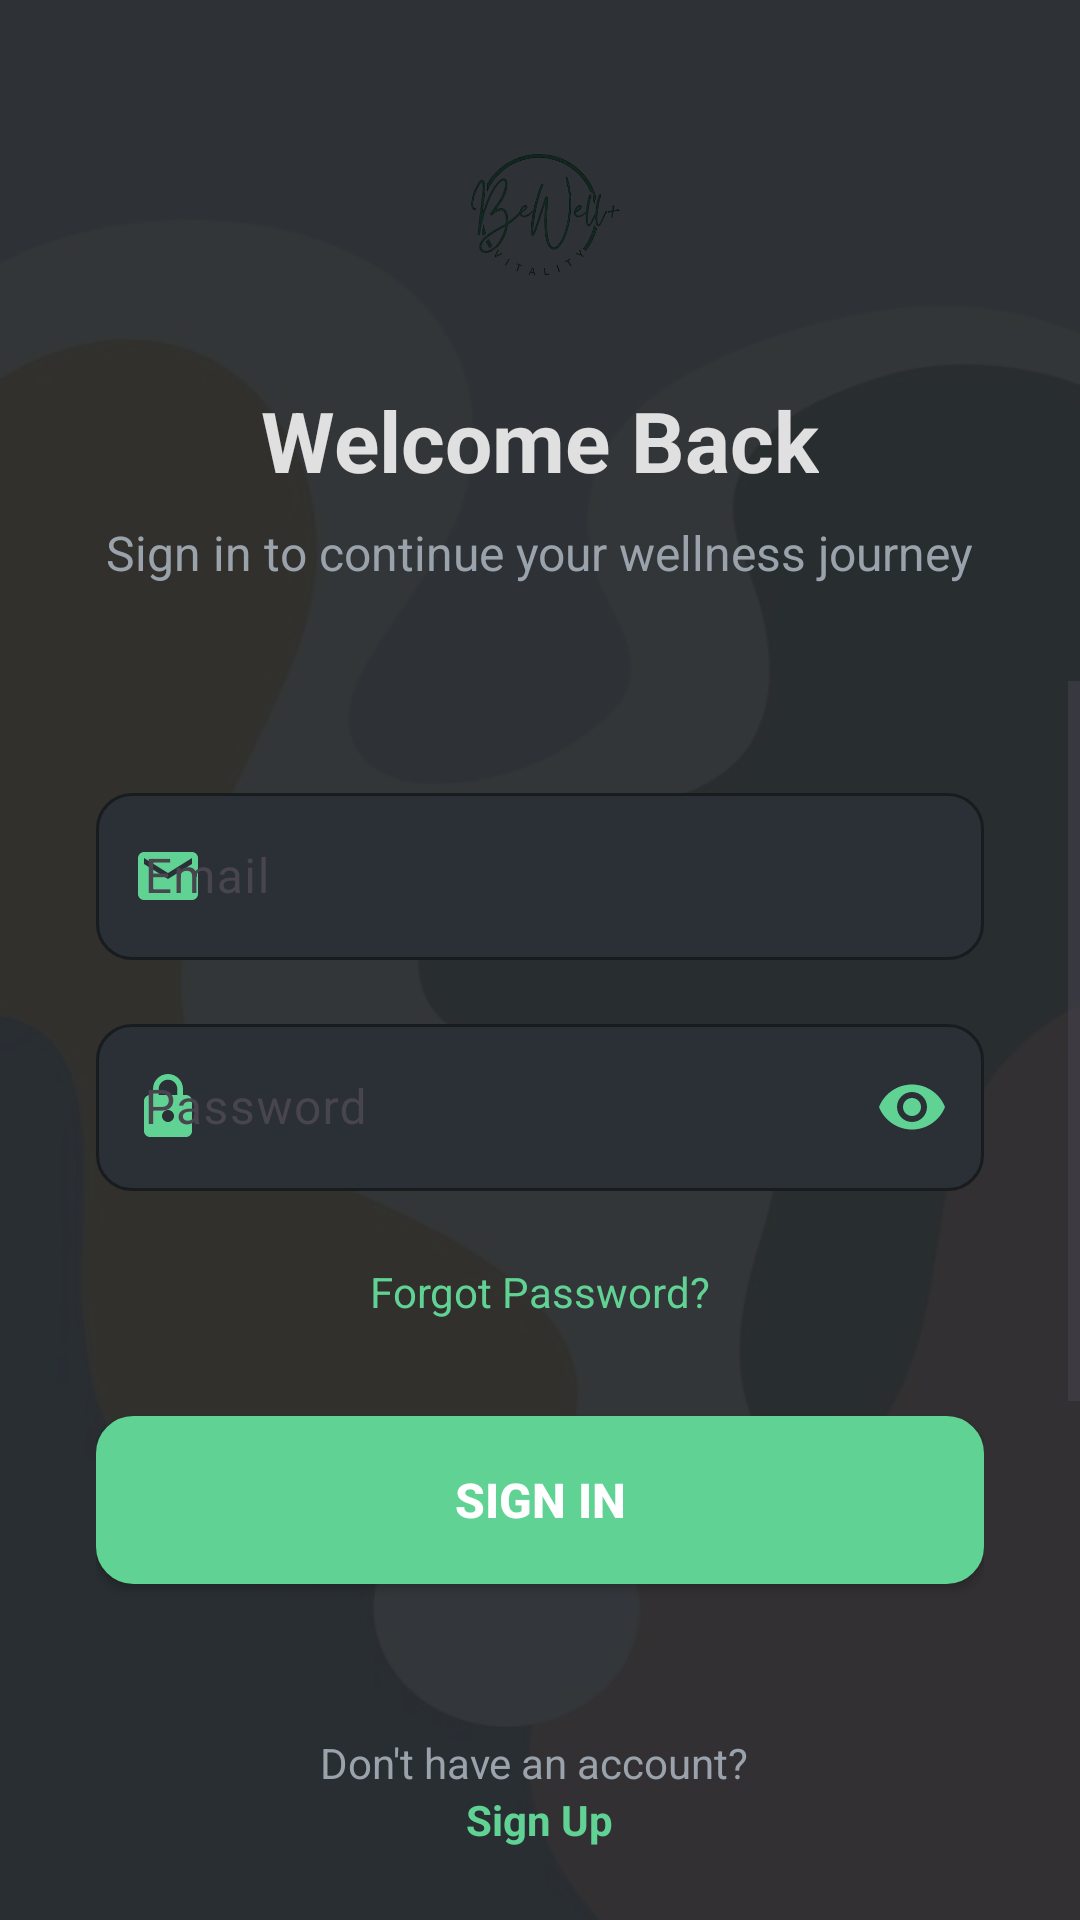

This screen was rendered from an Android layout file. Write that file and the resources it references.
<!-- AndroidManifest.xml: application theme Theme.NewBewell -->
<!-- res/layout/activity_login.xml -->
<?xml version="1.0" encoding="utf-8"?>
<androidx.constraintlayout.widget.ConstraintLayout xmlns:android="http://schemas.android.com/apk/res/android"
    xmlns:app="http://schemas.android.com/apk/res-auto"
    android:id="@+id/main"
    android:layout_width="match_parent"
    android:layout_height="match_parent"
    android:background="@color/background_dark">

    
    <View
        android:id="@+id/backgroundPattern"
        android:layout_width="match_parent"
        android:layout_height="match_parent"
        android:background="@drawable/bg_splash"
        android:alpha="0.1" />

    
    <LinearLayout
        android:id="@+id/headerSection"
        android:layout_width="match_parent"
        android:layout_height="wrap_content"
        android:orientation="vertical"
        android:gravity="center"
        android:padding="32dp"
        app:layout_constraintTop_toTopOf="parent"
        app:layout_constraintStart_toStartOf="parent"
        app:layout_constraintEnd_toEndOf="parent"
        app:layout_constraintTop_margin="60dp">

        
        <ImageView
            android:id="@+id/appLogo"
            android:layout_width="80dp"
            android:layout_height="80dp"
            android:src="@drawable/logo"
            android:contentDescription="@string/bewell_logo"
            android:layout_marginBottom="16dp" />

        
        <TextView
            android:id="@+id/welcomeTitle"
            android:layout_width="wrap_content"
            android:layout_height="wrap_content"
            android:text="Welcome Back"
            android:textColor="@color/text_primary_light"
            android:textSize="28sp"
            android:textStyle="bold"
            android:layout_marginBottom="8dp" />

        <TextView
            android:id="@+id/welcomeSubtitle"
            android:layout_width="wrap_content"
            android:layout_height="wrap_content"
            android:text="Sign in to continue your wellness journey"
            android:textColor="@color/text_secondary_subtle"
            android:textSize="16sp"
            android:gravity="center" />

    </LinearLayout>

    
    <ScrollView
        android:id="@+id/loginForm"
        android:layout_width="match_parent"
        android:layout_height="0dp"
        android:fillViewport="true"
        app:layout_constraintTop_toBottomOf="@id/headerSection"
        app:layout_constraintBottom_toTopOf="@id/bottomSection"
        app:layout_constraintStart_toStartOf="parent"
        app:layout_constraintEnd_toEndOf="parent">

        <LinearLayout
            android:layout_width="match_parent"
            android:layout_height="wrap_content"
            android:orientation="vertical"
            android:padding="32dp"
            android:gravity="center">

            
            <com.google.android.material.textfield.TextInputLayout
                android:id="@+id/emailInputLayout"
                android:layout_width="match_parent"
                android:layout_height="wrap_content"
                android:layout_marginBottom="16dp"
                android:hint="Email"
                app:boxBackgroundColor="@color/surface_card"
                app:boxCornerRadiusTopStart="12dp"
                app:boxCornerRadiusTopEnd="12dp"
                app:boxCornerRadiusBottomStart="12dp"
                app:boxCornerRadiusBottomEnd="12dp"
                app:boxStrokeColor="@color/primary_green"
                app:hintTextColor="@color/text_secondary_subtle"
                app:textColorHint="@color/text_secondary_subtle"
                app:startIconDrawable="@drawable/ic_email"
                app:startIconTint="@color/primary_green">

                <com.google.android.material.textfield.TextInputEditText
                    android:id="@+id/emailInput"
                    android:layout_width="match_parent"
                    android:layout_height="wrap_content"
                    android:inputType="textEmailAddress"
                    android:textColor="@color/text_primary_light"
                    android:textColorHint="@color/text_secondary_subtle" />

            </com.google.android.material.textfield.TextInputLayout>

            
            <com.google.android.material.textfield.TextInputLayout
                android:id="@+id/passwordInputLayout"
                android:layout_width="match_parent"
                android:layout_height="wrap_content"
                android:layout_marginBottom="24dp"
                android:hint="Password"
                app:boxBackgroundColor="@color/surface_card"
                app:boxCornerRadiusTopStart="12dp"
                app:boxCornerRadiusTopEnd="12dp"
                app:boxCornerRadiusBottomStart="12dp"
                app:boxCornerRadiusBottomEnd="12dp"
                app:boxStrokeColor="@color/primary_green"
                app:hintTextColor="@color/text_secondary_subtle"
                app:textColorHint="@color/text_secondary_subtle"
                app:startIconDrawable="@drawable/ic_lock"
                app:startIconTint="@color/primary_green"
                app:endIconMode="password_toggle"
                app:endIconTint="@color/primary_green">

                <com.google.android.material.textfield.TextInputEditText
                    android:id="@+id/passwordInput"
                    android:layout_width="match_parent"
                    android:layout_height="wrap_content"
                    android:inputType="textPassword"
                    android:textColor="@color/text_primary_light"
                    android:textColorHint="@color/text_secondary_subtle" />

            </com.google.android.material.textfield.TextInputLayout>

            
            <TextView
                android:id="@+id/forgotPassword"
                android:layout_width="wrap_content"
                android:layout_height="wrap_content"
                android:text="Forgot Password?"
                android:textColor="@color/primary_green"
                android:textSize="14sp"
                android:layout_marginBottom="32dp"
                android:clickable="true"
                android:focusable="true"
                android:background="?android:attr/selectableItemBackground" />

            
            <Button
                android:id="@+id/loginButton"
                android:layout_width="match_parent"
                android:layout_height="56dp"
                android:text="Sign In"
                android:textColor="@color/text_accent"
                android:textSize="16sp"
                android:textStyle="bold"
                android:background="@drawable/btn_primary"
                android:elevation="4dp"
                android:layout_marginBottom="24dp" />

            
            <LinearLayout
                android:layout_width="match_parent"
                android:layout_height="wrap_content"
                android:orientation="horizontal"
                android:gravity="center_vertical"
                android:layout_marginBottom="24dp">

                <View
                    android:layout_width="0dp"
                    android:layout_height="1dp"
                    android:layout_weight="1"
                    android:background="@color/surface_highlight" />

                <TextView
                    android:layout_width="wrap_content"
                    android:layout_height="wrap_content"
                    android:text="OR"
                    android:textColor="@color/text_secondary_subtle"
                    android:textSize="12sp"
                    android:layout_marginStart="16dp"
                    android:layout_marginEnd="16dp" />

                <View
                    android:layout_width="0dp"
                    android:layout_height="1dp"
                    android:layout_weight="1"
                    android:background="@color/surface_highlight" />

            </LinearLayout>

            
            <LinearLayout
                android:layout_width="match_parent"
                android:layout_height="wrap_content"
                android:orientation="horizontal"
                android:gravity="center">

                
                <Button
                    android:id="@+id/googleLoginButton"
                    android:layout_width="0dp"
                    android:layout_height="48dp"
                    android:layout_weight="1"
                    android:text="Google"
                    android:textColor="@color/text_primary_light"
                    android:background="@drawable/btn_secondary"
                    android:layout_marginEnd="8dp"
                    android:drawableStart="@drawable/ic_google"
                    android:drawablePadding="8dp" />

                
                <Button
                    android:id="@+id/facebookLoginButton"
                    android:layout_width="0dp"
                    android:layout_height="48dp"
                    android:layout_weight="1"
                    android:text="Facebook"
                    android:textColor="@color/text_primary_light"
                    android:background="@drawable/btn_secondary"
                    android:layout_marginStart="8dp"
                    android:drawableStart="@drawable/ic_facebook"
                    android:drawablePadding="8dp" />

            </LinearLayout>

        </LinearLayout>

    </ScrollView>

    
    <LinearLayout
        android:id="@+id/bottomSection"
        android:layout_width="match_parent"
        android:layout_height="wrap_content"
        android:orientation="vertical"
        android:gravity="center"
        android:padding="24dp"
        app:layout_constraintBottom_toBottomOf="parent"
        app:layout_constraintStart_toStartOf="parent"
        app:layout_constraintEnd_toEndOf="parent">

        
        <TextView
            android:layout_width="wrap_content"
            android:layout_height="wrap_content"
            android:text="Don't have an account? "
            android:textColor="@color/text_secondary_subtle"
            android:textSize="14sp" />

        <TextView
            android:id="@+id/signUpLink"
            android:layout_width="wrap_content"
            android:layout_height="wrap_content"
            android:text="Sign Up"
            android:textColor="@color/primary_green"
            android:textSize="14sp"
            android:textStyle="bold"
            android:clickable="true"
            android:focusable="true"
            android:background="?android:attr/selectableItemBackground" />

    </LinearLayout>

</androidx.constraintlayout.widget.ConstraintLayout>
<!-- resources referenced by this layout -->
<resources>
  <color name="background_dark">#1D2125</color>
  <color name="primary_green">#60D394</color>
  <color name="surface_card">#2A3036</color>
  <color name="surface_highlight">#3A3F45</color>
  <color name="text_accent">#FFFFFF</color>
  <color name="text_primary_light">#E0E0E0</color>
  <color name="text_secondary_subtle">#9AA3AC</color>
  <!-- drawable btn_primary (drawable) -->
  <?xml version="1.0" encoding="utf-8"?>
  <shape xmlns:android="http://schemas.android.com/apk/res/android">
      <gradient
          android:angle="45"
          android:startColor="@color/button_primary_bg"
          android:endColor="@color/primary_green"
          android:type="linear" />
      <corners android:radius="12dp" />
      <stroke
          android:width="1dp"
          android:color="@color/primary_green" />
  </shape>
  <!-- drawable btn_secondary (drawable) -->
  <?xml version="1.0" encoding="utf-8"?>
  <shape xmlns:android="http://schemas.android.com/apk/res/android">
      <solid android:color="@color/button_secondary_bg" />
      <corners android:radius="12dp" />
      <stroke
          android:width="1dp"
          android:color="@color/input_border" />
  </shape>
  <!-- drawable ic_email (drawable) -->
  <?xml version="1.0" encoding="utf-8"?>
  <vector xmlns:android="http://schemas.android.com/apk/res/android"
      android:width="24dp"
      android:height="24dp"
      android:viewportWidth="24"
      android:viewportHeight="24">
      <path
          android:fillColor="@color/primary_green"
          android:pathData="M20,4L4,4c-1.1,0 -1.99,0.9 -1.99,2L2,18c0,1.1 0.9,2 2,2h16c1.1,0 2,-0.9 2,-2L22,6c0,-1.1 -0.9,-2 -2,-2zM20,8l-8,5 -8,-5L4,6l8,5 8,-5v2z"/>
  </vector>
  <!-- drawable ic_facebook (drawable) -->
  <?xml version="1.0" encoding="utf-8"?>
  <vector xmlns:android="http://schemas.android.com/apk/res/android"
      android:width="24dp"
      android:height="24dp"
      android:viewportWidth="24"
      android:viewportHeight="24">
      <path
          android:fillColor="@color/text_primary_light"
          android:pathData="M24,12.073c0,-6.627 -5.373,-12 -12,-12s-12,5.373 -12,12c0,5.99 4.388,10.954 10.125,11.854v-8.385H7.078v-3.47h3.047V9.43c0,-3.007 1.792,-4.669 4.533,-4.669 1.312,0 2.686,0.235 2.686,0.235v2.953H15.83c-1.491,0 -1.956,0.925 -1.956,1.874v2.25h3.328l-0.532,3.47h-2.796v8.385C19.612,23.027 24,18.062 24,12.073z"/>
  </vector>
  <!-- drawable ic_lock (drawable) -->
  <?xml version="1.0" encoding="utf-8"?>
  <vector xmlns:android="http://schemas.android.com/apk/res/android"
      android:width="24dp"
      android:height="24dp"
      android:viewportWidth="24"
      android:viewportHeight="24">
      <path
          android:fillColor="@color/primary_green"
          android:pathData="M18,8h-1L17,6c0,-2.76 -2.24,-5 -5,-5S7,3.24 7,6v2L6,8c-1.1,0 -2,0.9 -2,2v10c0,1.1 0.9,2 2,2h12c1.1,0 2,-0.9 2,-2L20,10c0,-1.1 -0.9,-2 -2,-2zM12,17c-1.1,0 -2,-0.9 -2,-2s0.9,-2 2,-2 2,0.9 2,2 -0.9,2 -2,2zM15.1,8L8.9,8L8.9,6c0,-1.71 1.39,-3.1 3.1,-3.1 1.71,0 3.1,1.39 3.1,3.1v2z"/>
  </vector>
  <string name="bewell_logo" />
  <style name="Theme.NewBewell" parent="Base.Theme.NewBewell" />
  <color name="button_primary_bg">#60D394</color>
  <color name="button_secondary_bg">#2A3036</color>
  <color name="input_border">#60D394</color>
  <style name="Base.Theme.NewBewell" parent="Theme.Material3.DayNight.NoActionBar">
          
          
      </style>
</resources>
